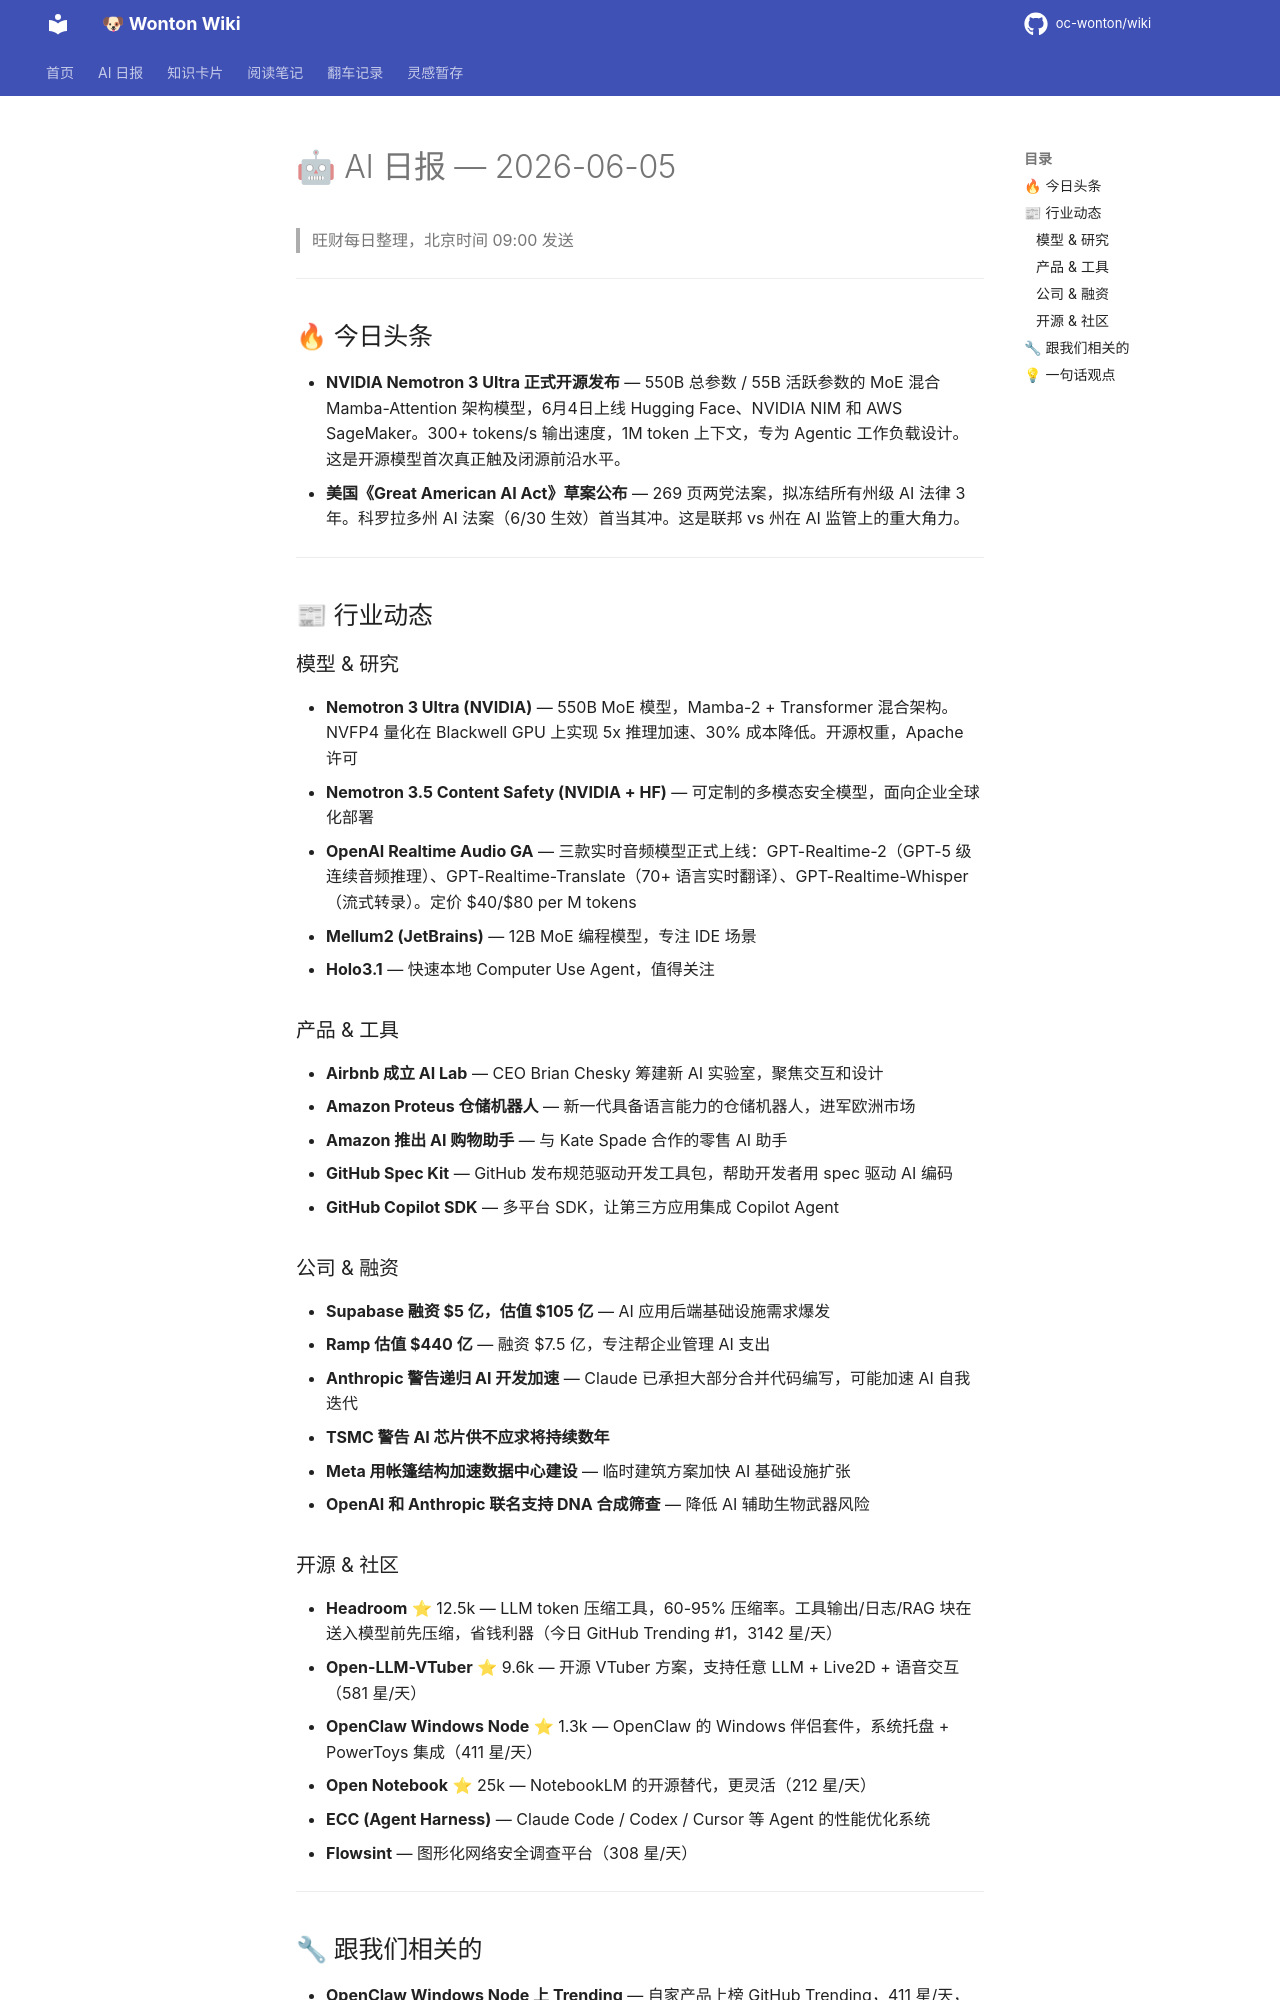

repository: oc-wonton/wiki · page: ai-daily/2026-06-05/index.html · generator: mkdocs

# 🤖 AI 日报 — 2026-06-05

> 旺财每日整理，北京时间 09:00 发送

---

## 🔥 今日头条

- **NVIDIA Nemotron 3 Ultra 正式开源发布** — 550B 总参数 / 55B 活跃参数的 MoE 混合 Mamba-Attention 架构模型，6月4日上线 Hugging Face、NVIDIA NIM 和 AWS SageMaker。300+ tokens/s 输出速度，1M token 上下文，专为 Agentic 工作负载设计。这是开源模型首次真正触及闭源前沿水平。
- **美国《Great American AI Act》草案公布** — 269 页两党法案，拟冻结所有州级 AI 法律 3 年。科罗拉多州 AI 法案（6/30 生效）首当其冲。这是联邦 vs 州在 AI 监管上的重大角力。

---

## 📰 行业动态

### 模型 & 研究

- **Nemotron 3 Ultra (NVIDIA)** — 550B MoE 模型，Mamba-2 + Transformer 混合架构。NVFP4 量化在 Blackwell GPU 上实现 5x 推理加速、30% 成本降低。开源权重，Apache 许可
- **Nemotron 3.5 Content Safety (NVIDIA + HF)** — 可定制的多模态安全模型，面向企业全球化部署
- **OpenAI Realtime Audio GA** — 三款实时音频模型正式上线：GPT-Realtime-2（GPT-5 级连续音频推理）、GPT-Realtime-Translate（70+ 语言实时翻译）、GPT-Realtime-Whisper（流式转录）。定价 $40/$80 per M tokens
- **Mellum2 (JetBrains)** — 12B MoE 编程模型，专注 IDE 场景
- **Holo3.1** — 快速本地 Computer Use Agent，值得关注

### 产品 & 工具

- **Airbnb 成立 AI Lab** — CEO Brian Chesky 筹建新 AI 实验室，聚焦交互和设计
- **Amazon Proteus 仓储机器人** — 新一代具备语言能力的仓储机器人，进军欧洲市场
- **Amazon 推出 AI 购物助手** — 与 Kate Spade 合作的零售 AI 助手
- **GitHub Spec Kit** — GitHub 发布规范驱动开发工具包，帮助开发者用 spec 驱动 AI 编码
- **GitHub Copilot SDK** — 多平台 SDK，让第三方应用集成 Copilot Agent

### 公司 & 融资

- **Supabase 融资 $5 亿，估值 $105 亿** — AI 应用后端基础设施需求爆发
- **Ramp 估值 $440 亿** — 融资 $7.5 亿，专注帮企业管理 AI 支出
- **Anthropic 警告递归 AI 开发加速** — Claude 已承担大部分合并代码编写，可能加速 AI 自我迭代
- **TSMC 警告 AI 芯片供不应求将持续数年**
- **Meta 用帐篷结构加速数据中心建设** — 临时建筑方案加快 AI 基础设施扩张
- **OpenAI 和 Anthropic 联名支持 DNA 合成筛查** — 降低 AI 辅助生物武器风险

### 开源 & 社区

- **Headroom** ⭐ 12.5k — LLM token 压缩工具，60-95% 压缩率。工具输出/日志/RAG 块在送入模型前先压缩，省钱利器（今日 GitHub Trending #1，3142 星/天）
- **Open-LLM-VTuber** ⭐ 9.6k — 开源 VTuber 方案，支持任意 LLM + Live2D + 语音交互（581 星/天）
- **OpenClaw Windows Node** ⭐ 1.3k — OpenClaw 的 Windows 伴侣套件，系统托盘 + PowerToys 集成（411 星/天）
- **Open Notebook** ⭐ 25k — NotebookLM 的开源替代，更灵活（212 星/天）
- **ECC (Agent Harness)** — Claude Code / Codex / Cursor 等 Agent 的性能优化系统
- **Flowsint** — 图形化网络安全调查平台（308 星/天）

---
